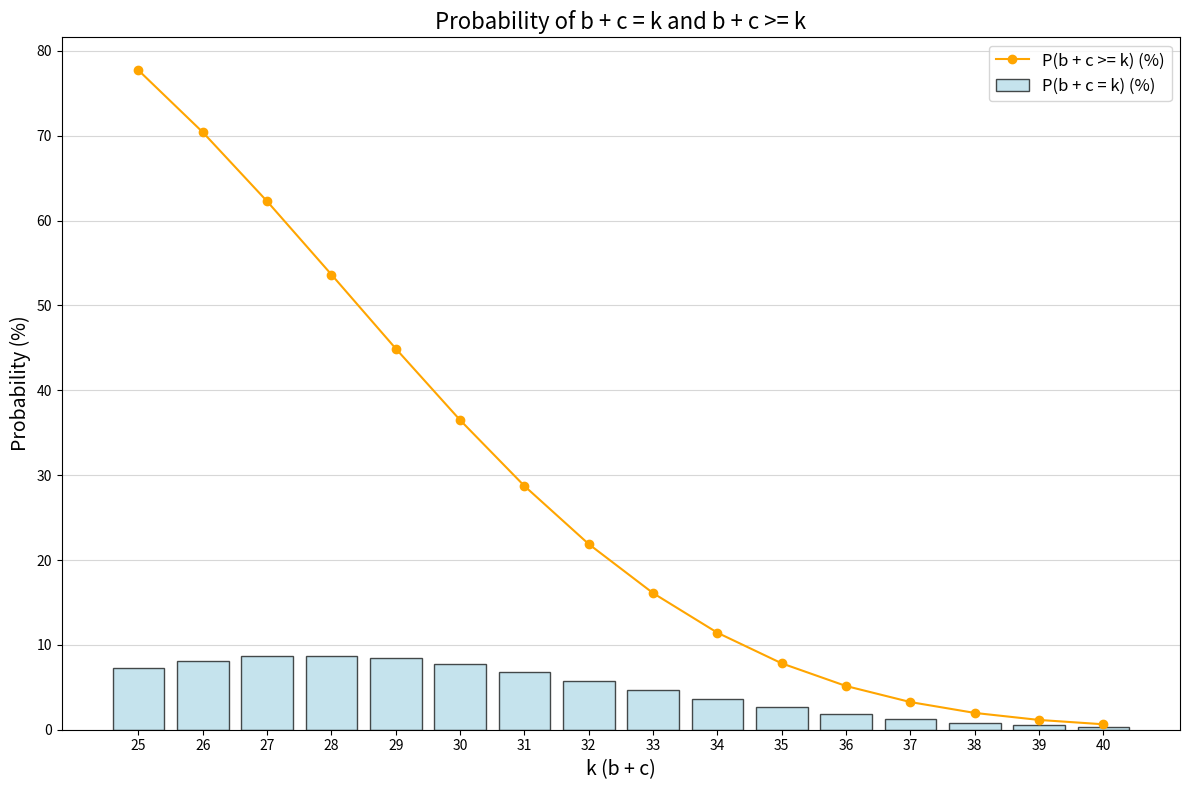

The script that saved this image:
from scipy.stats import binom
import matplotlib.pyplot as plt

# Parameters
total_balls = 75
remaining_balls = total_balls - 6  # Remaining balls after assigning 1 ball to each bin
max_k_with_min = remaining_balls // 6 + 1  # Maximum value for e or f with minimum constraint

# Calculate exact probabilities for b + c = k and b + c >= k for k from 25 to 40
probabilities_exact_bc = {}
probabilities_gte_bc = {}

for threshold in range(25, 41):
    prob_for_exact_threshold = 0  # Reset probability for exact threshold
    prob_for_gte_threshold = 0  # Reset probability for greater or equal threshold
    
    for k1 in range(1, max_k_with_min + 1):
        for k2 in range(1, k1 + 1):  # k2 <= k1
            remaining_after_ef = remaining_balls - k1 - k2
            
            if remaining_after_ef < 0:
                continue
            
            # Probability of e = k1 and f = k2
            prob_ef = 1 / ((max_k_with_min) * (max_k_with_min + 1) / 2)  # Uniform distribution of (e, f) pairs
            
            # Probability of b + c = threshold given e = k1, f = k2
            prob_bc_exact = binom.pmf(threshold, remaining_after_ef, 2/4)
            prob_for_exact_threshold += prob_ef * prob_bc_exact
            
            # Probability of b + c >= threshold given e = k1, f = k2
            prob_bc_gte = 1 - binom.cdf(threshold - 1, remaining_after_ef, 2/4)
            prob_for_gte_threshold += prob_ef * prob_bc_gte
    
    # Store the results
    probabilities_exact_bc[threshold] = prob_for_exact_threshold
    probabilities_gte_bc[threshold] = prob_for_gte_threshold

# Prepare data for output and graphing
exact_thresholds_bc = list(probabilities_exact_bc.keys())
exact_probabilities_bc = [p * 100 for p in probabilities_exact_bc.values()]  # Convert to percentages
gte_probabilities_bc = [p * 100 for p in probabilities_gte_bc.values()]  # Convert to percentages

# Print probabilities as percentages
print("Threshold | P(b + c = k) (%) | P(b + c >= k) (%)")
print("------------------------------------------------")
for threshold in exact_thresholds_bc:
    exact = probabilities_exact_bc[threshold] * 100
    gte = probabilities_gte_bc[threshold] * 100
    print(f"   {threshold:>2}       |    {exact:>6.2f}%         |    {gte:>6.2f}%")

# Plotting the graph
plt.figure(figsize=(12, 8))

# Plot exact probabilities
plt.bar(exact_thresholds_bc, exact_probabilities_bc, color='lightblue', edgecolor='black', alpha=0.7, label='P(b + c = k) (%)')

# Plot cumulative probabilities (k or greater)
plt.plot(exact_thresholds_bc, gte_probabilities_bc, marker='o', color='orange', label='P(b + c >= k) (%)')

plt.title("Probability of b + c = k and b + c >= k", fontsize=16)
plt.xlabel("k (b + c)", fontsize=14)
plt.ylabel("Probability (%)", fontsize=14)
plt.xticks(exact_thresholds_bc)  # Show all thresholds on the x-axis
plt.grid(axis='y', alpha=0.5)
plt.legend(fontsize=12)
plt.tight_layout()
plt.show()


import math

# Existing cumulative probabilities for b + c >= k
cumulative_probabilities = {
    30: 0.3648, 31: 0.2872, 32: 0.2187, 33: 0.1609,
    34: 0.1143, 35: 0.0782, 36: 0.0515, 37: 0.0326,
    38: 0.0198, 39: 0.0115, 40: 0.0064
}

# Failure thresholds
failure_thresholds = [0.1, 0.2, 0.3, 0.4, 0.5]

# Calculate minimum attempts for all k-values and thresholds
minimum_attempts_results = {}

for k, p in cumulative_probabilities.items():
    q = 1 - p  # Failure probability
    minimum_attempts_results[k] = {}
    for t in failure_thresholds:
        # Calculate minimum attempts
        if q > 0:
            m = math.ceil(math.log(t) / math.log(q))
        else:
            m = 1  # If success probability is 1, only one attempt is needed
        minimum_attempts_results[k][t] = m

# Display the results
print("Minimum attempts (m) for given failure thresholds:")
print("변구합 | 실패할 확률 | 최소한의 재분배 수")
print("----------------------------------------")
for k, thresholds in minimum_attempts_results.items():
    for t, m in thresholds.items():
        print(f"   {k:>2}     |    {t*100:>3.0f}%     |     {m}")

